Run: headless pygame with SDL's dummy video driver; simulated clock (each Clock.tick advances the game by its frame time, no real sleeping); random seed 0; keys injected as events and as key.get_pressed() state; no mouse input.
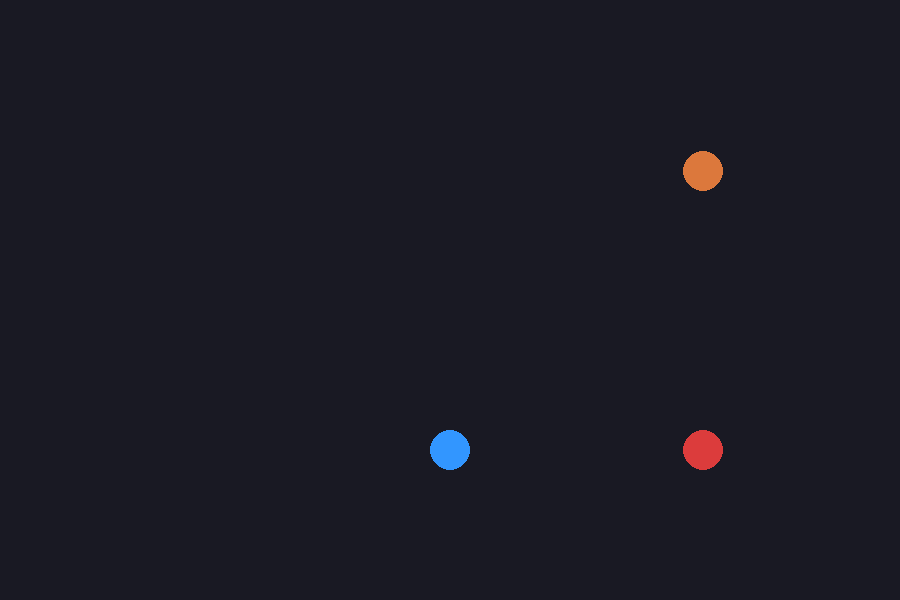
Frame 1 of 4 · flips 1–60 · no input
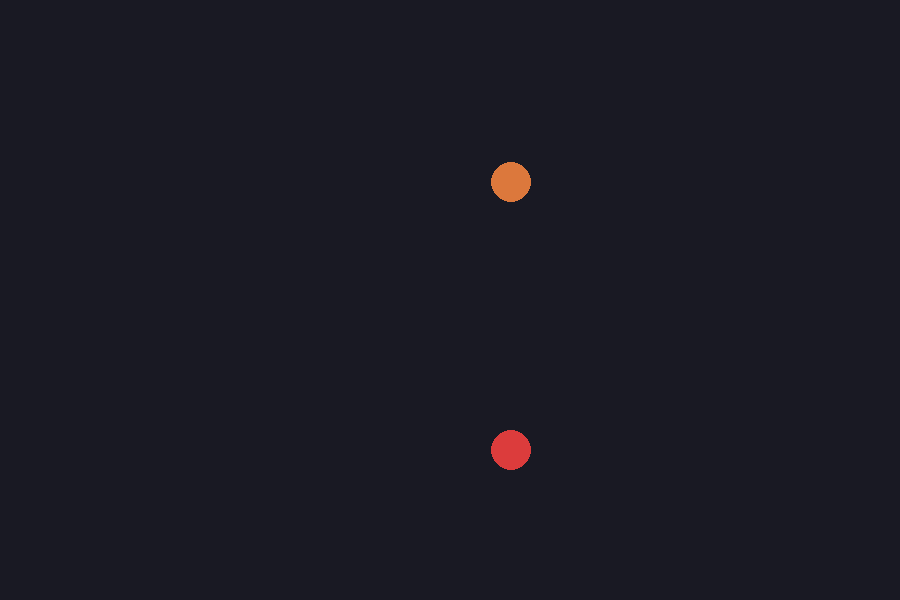
Frame 2 of 4 · flips 61–180 · tapped SPACE, RETURN · held RIGHT (→), D
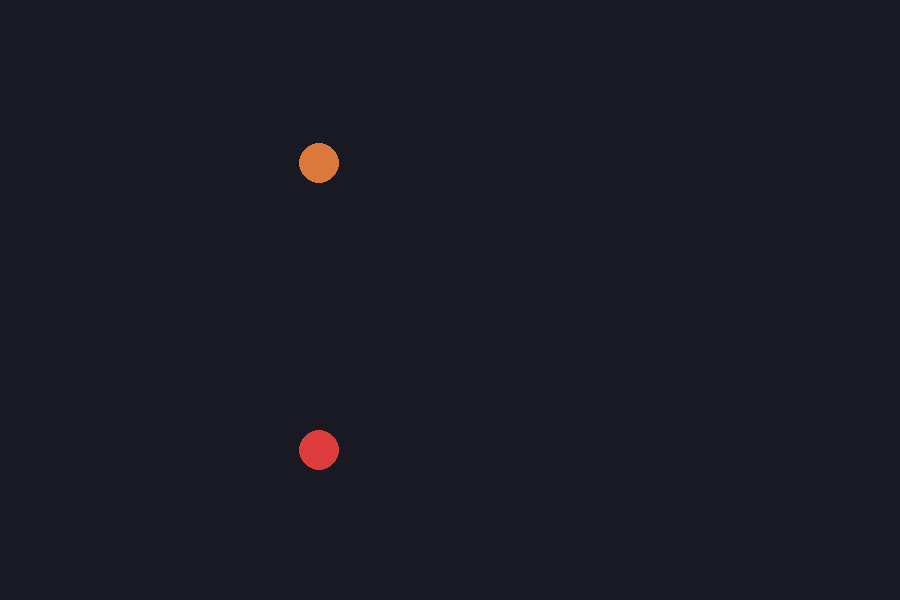
Frame 3 of 4 · flips 181–300 · held DOWN (↓), S
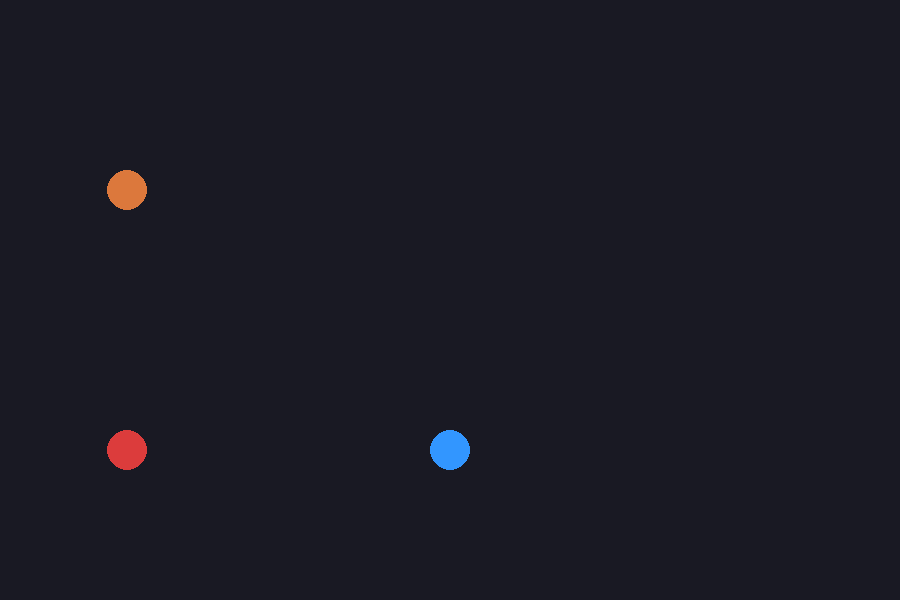
Frame 4 of 4 · flips 301–420 · held LEFT (←), A, UP (↑), W

The pygame program that drew these frames:

import pygame, sys, math

pygame.init()
screen = pygame.display.set_mode((900, 600))
pygame.display.set_caption("Src 01")

clock = pygame.time.Clock()

class RenderComponent:
    def __init__(self,entity):
        self.entity = entity

    def draw(self,screen):
        pygame.draw.circle(
            screen,
            self.entity.color,
            (int(self.entity.x),int(self.entity.y)),
            20
        )

class Player:
    def __init__(self, x, y):
        self.x = x
        self.y = y
        self.speed = 250
        self.health = 100
        self.color = (50, 150, 255)
        self.renderer = RenderComponent(self)

    def update(self, dt):
        keys = pygame.key.get_pressed()

        if keys[pygame.K_a]:
            self.x -= self.speed * dt

        if keys[pygame.K_d]:
            self.x += self.speed * dt

        if keys[pygame.K_w]:
            self.y -= self.speed * dt

        if keys[pygame.K_s]:
            self.y += self.speed * dt


class Enemy:
    def __init__(self, x, y):
        self.x = x
        self.y = y
        self.speed = 100
        self.health = 50
        self.color = (220, 60, 60)
        self.renderer = RenderComponent(self)

    def update(self, dt):
        self.x -= self.speed * dt




class FlyingEnemy:
    def __init__(self, x, y):
        self.x = x
        self.y = y
        self.speed = 100
        self.health = 50
        self.color = (220, 120, 60)
        self.renderer = RenderComponent(self)

    def update(self, dt):
        self.x -= self.speed * dt
        self.y += math.sin(pygame.time.get_ticks() * 0.005) * 2




player = Player(450, 450)

enemies = [
    FlyingEnemy(800, 150),
    Enemy(800, 450),
]


running = True

while running:

    dt = clock.tick(60) / 1000

    for event in pygame.event.get():

        if event.type == pygame.QUIT:
            running = False

    player.update(dt)

    for enemy in enemies:
        enemy.update(dt)

    screen.fill((25, 25, 35))

    #player.draw(screen)
    if player.renderer:
        player.renderer.draw(screen)

    for enemy in enemies:
        if enemy.renderer:
            enemy.renderer.draw(screen)
        #enemy.draw(screen)

    pygame.display.flip()


pygame.quit()
